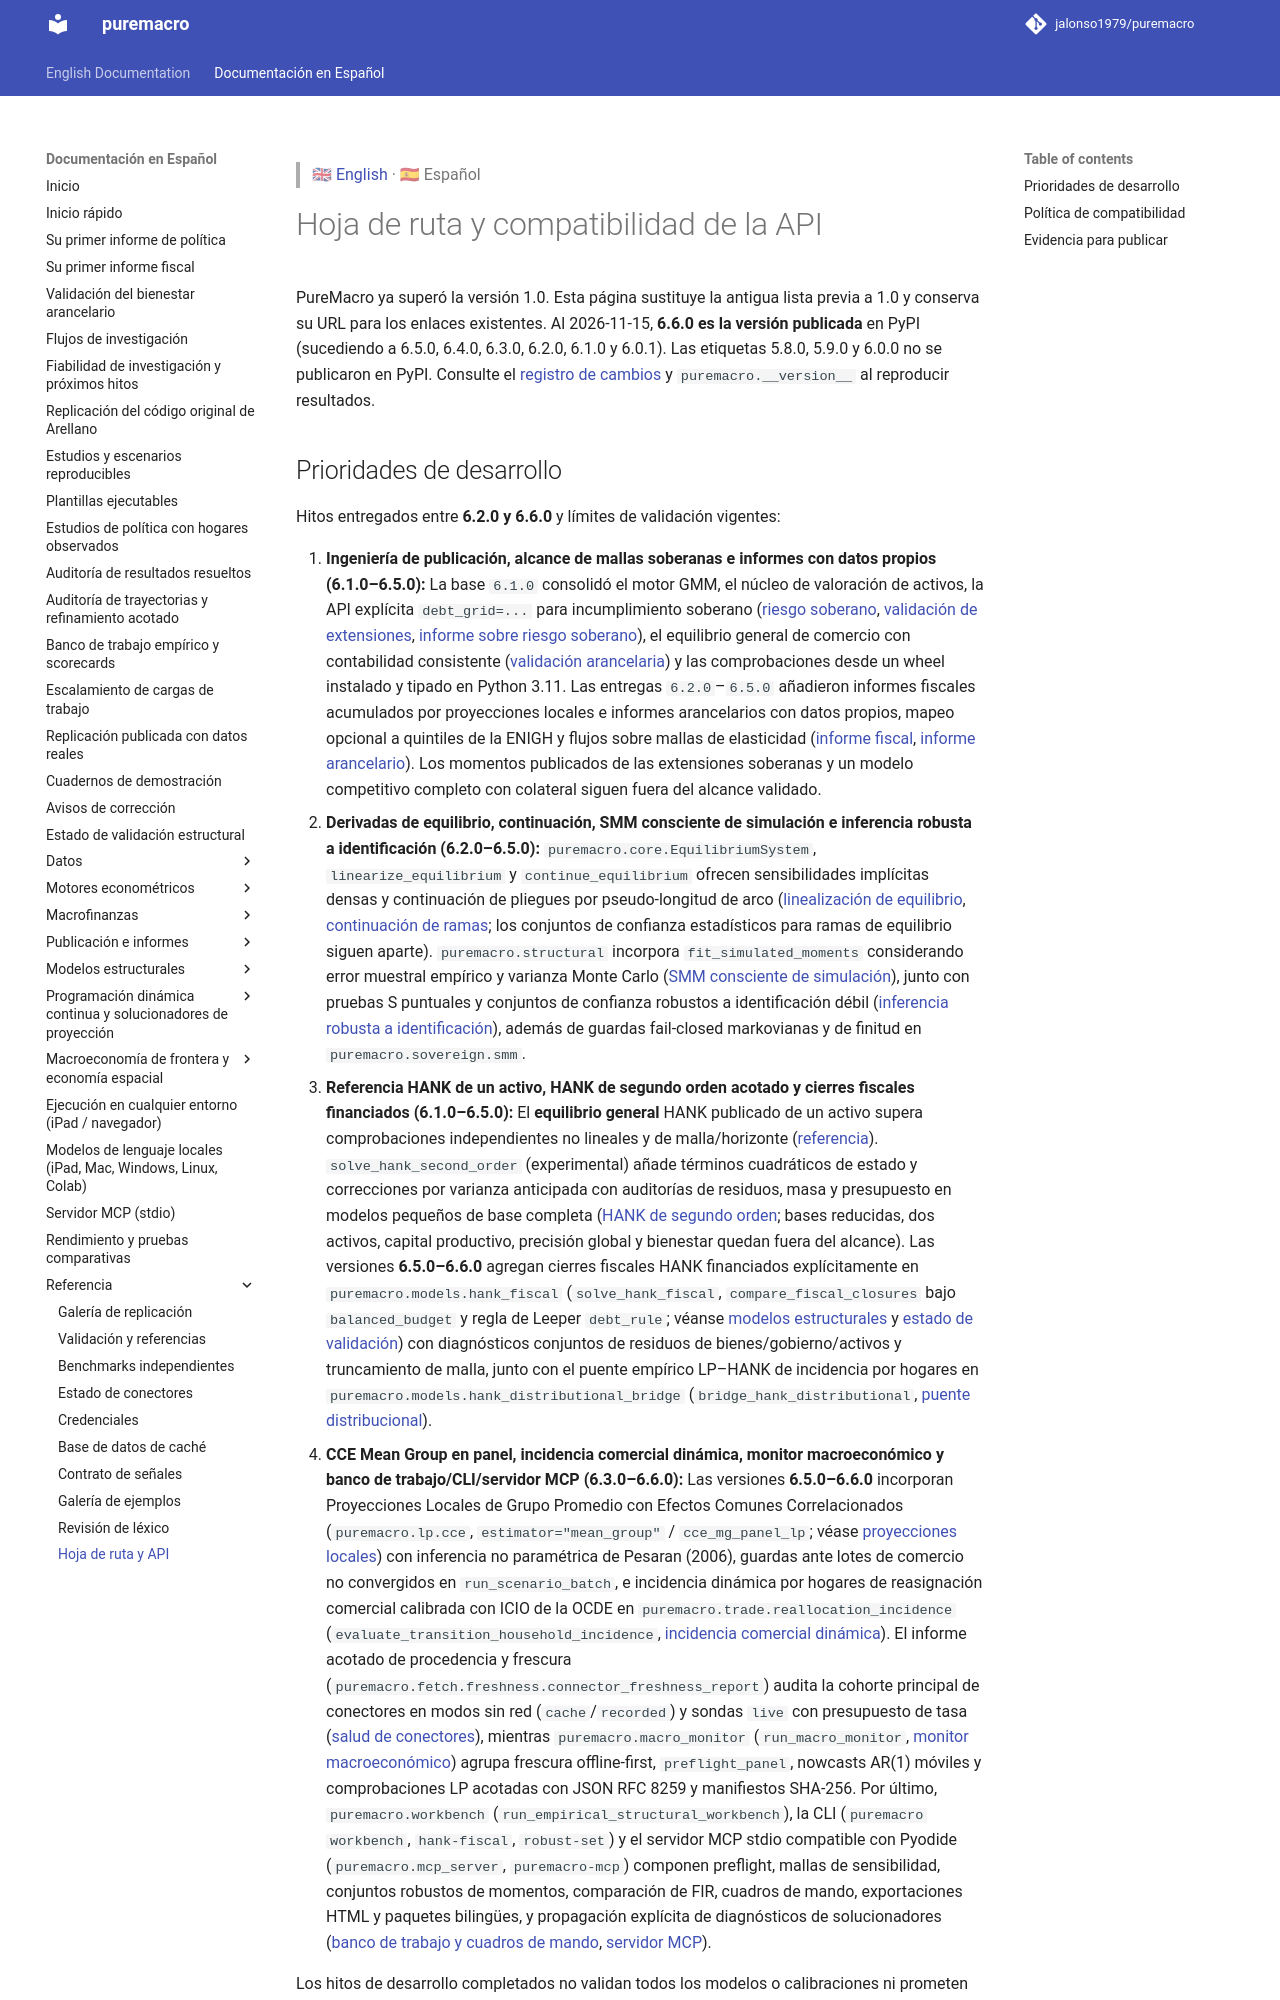

repository: Allisterh/puremacro · page: docs/es/1.0_path/index.html · generator: mkdocs

> 🇬🇧 [English](../1.0_path.md) · 🇪🇸 Español

# Hoja de ruta y compatibilidad de la API

PureMacro ya superó la versión 1.0. Esta página sustituye la antigua lista previa
a 1.0 y conserva su URL para los enlaces existentes. Al 2026-10-29, **6.0.1 es
la versión publicada** y **6.1.0 está en desarrollo**. Las etiquetas 5.8.0, 5.9.0
y 6.0.0 no se publicaron en PyPI. Consulte el
[registro de cambios](https://github.com/jalonso1979/puremacro/blob/main/CHANGELOG.md)
y `puremacro.__version__` al reproducir resultados.

## Prioridades de desarrollo

1. Completar GMM, valoración de activos, el bloque fiscal y los informes bilingües
   pendientes, con comprobaciones por plataforma y ejemplos desde un wheel instalado.
2. El **equilibrio general** HANK publicado de un activo ya pasa comprobaciones
   independientes no lineales y de malla/horizonte; véase la [referencia](hank_equilibrium.md).
   Extender esta base a la incidencia sobre hogares y flujos con datos observados.
3. Ampliar la validación soberana a los escenarios sensibles de reingreso y
   persistencia, deuda de largo plazo, reestructuración y paradas súbitas con
   colateral. El estudio de malla del Arellano básico de corto plazo ya está
   completo; no valida automáticamente otras extensiones o calibraciones.
4. Hecho en el código de desarrollo 6.1: verificar y explicar independientemente
   la VE positiva del consumo del informe arancelario, incluidos inversión, otros
   usos finales y recursos. Vea [la validación](tariff_validation.md).

Son prioridades, no afirmaciones de validación terminada ni compromisos de una
versión concreta. La [guía de fiabilidad](research_reliability.md) distingue
replicaciones, comprobaciones internas y demostraciones.
